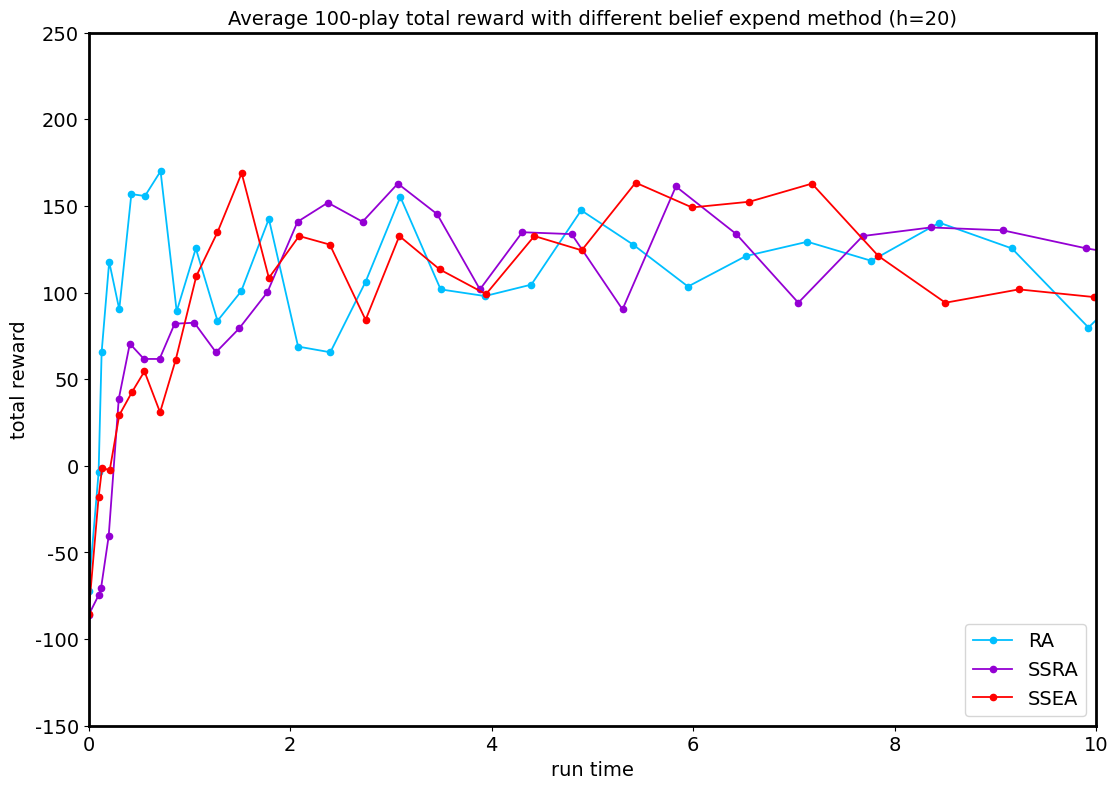

The matplotlib source for this figure:
import matplotlib.pyplot as plt
from matplotlib.pyplot import figure

#method= RA
#r1= [-100.0, -100.0, -100.0, -100.0, -100.0, 197.0, 219.0, 142.0, 153.0, 208.0, 175.0, 98.0, 109.0, 208.0, 43.0, 186.0, 54.0, 219.0, 164.0, 197.0, 98.0, -23.0, 10.0, 98.0, 76.0, 98.0, -12.0, 98.0, -12.0, -122.0, 219.0, 219.0, 219.0, 164.0, 230.0, -12.0, 98.0, -34.0, 153.0, 230.0, 175.0, 32.0, -122.0, 120.0, 87.0, 208.0, 219.0, 197.0, 197.0, 230.0, 186.0, 10.0, 208.0, 197.0, -1.0, 76.0, 208.0, -56.0, -166.0, 197.0, 21.0, 164.0, -56.0, 142.0, 208.0, 208.0, 186.0, -78.0, 98.0, 186.0, -1.0, -34.0, 230.0, -23.0, 186.0, 208.0, 120.0, 131.0, 186.0, 153.0, 76.0, 76.0, 87.0, 186.0, -23.0, -155.0, -45.0, 87.0, -23.0, -45.0, -133.0, 98.0, 208.0, -23.0, 109.0, 98.0, -12.0, -111.0, 219.0, 186.0]
#t1= [0.02, 0.04, 0.06, 0.09, 0.12, 0.16, 0.2, 0.24, 0.29, 0.36, 0.44, 0.52, 0.6, 0.68, 0.77, 0.87, 0.97, 1.08, 1.19, 1.31, 1.42, 1.54, 1.67, 1.8, 1.94, 2.08, 2.24, 2.39, 2.56, 2.72, 2.91, 3.09, 3.28, 3.47, 3.67, 3.87, 4.09, 4.31, 4.54, 4.78, 5.03, 5.28, 5.55, 5.81, 6.1, 6.42, 6.79, 7.16, 7.57, 7.97, 8.4, 8.77, 9.14, 9.51, 9.88, 10.27, 10.66, 11.07, 11.55, 12.11, 12.63, 13.1, 13.56, 14.02, 14.51, 15.0, 15.49, 15.99, 16.49, 17.01, 17.53, 18.06, 18.61, 19.16, 19.72, 20.28, 20.97, 21.75, 22.43, 23.16, 23.83, 24.48, 25.16, 25.84, 26.52, 27.22, 27.92, 28.63, 29.36, 30.31, 31.24, 32.07, 32.89, 33.77, 34.78, 35.72, 36.55, 37.48, 38.35, 39.25]
#------------------------------
#method= SSRA
#r2= [-100.0, -100.0, -100.0, -100.0, -100.0, -100.0, -100.0, -100.0, -100.0, -100.0, -100.0, 164.0, -34.0, 186.0, -12.0, 197.0, -23.0, 208.0, 65.0, 208.0, 65.0, -12.0, -1.0, 219.0, 197.0, 76.0, -144.0, -12.0, 98.0, 175.0, 109.0, 175.0, 186.0, 98.0, 186.0, 197.0, -45.0, 186.0, -56.0, -12.0, 76.0, 208.0, 98.0, 164.0, 230.0, -45.0, 76.0, 186.0, -232.0, 164.0, 87.0, 197.0, 76.0, 175.0, 208.0, 186.0, 76.0, 76.0, -12.0, 54.0, 120.0, -45.0, 76.0, 175.0, 76.0, 208.0, 120.0, 186.0, 230.0, 208.0, 175.0, 164.0, 98.0, 186.0, -12.0, 208.0, 153.0, 197.0, 208.0, 76.0, -12.0, 197.0, 197.0, 186.0, 230.0, 153.0, 87.0, 76.0, 197.0, -12.0, 87.0, 164.0, 197.0, 219.0, 76.0, 76.0, 98.0, 54.0, -12.0, 186.0]
#t2= [0.02, 0.04, 0.06, 0.09, 0.12, 0.16, 0.2, 0.24, 0.29, 0.35, 0.4, 0.47, 0.53, 0.61, 0.68, 0.76, 0.85, 0.94, 1.03, 1.13, 1.26, 1.4, 1.52, 1.65, 1.78, 1.92, 2.06, 2.22, 2.37, 2.53, 2.7, 2.87, 3.05, 3.24, 3.43, 3.64, 3.86, 4.08, 4.31, 4.54, 4.78, 5.02, 5.28, 5.55, 5.82, 6.11, 6.4, 6.69, 6.99, 7.3, 7.62, 7.96, 8.3, 8.64, 9.0, 9.37, 9.75, 10.14, 10.56, 10.99, 11.42, 11.84, 12.28, 12.75, 13.21, 13.72, 14.22, 14.72, 15.25, 15.79, 16.37, 16.92, 17.47, 18.1, 18.72, 19.32, 19.96, 20.57, 21.19, 21.8, 22.43, 23.09, 23.77, 24.43, 25.1, 25.83, 26.54, 27.25, 27.97, 28.69, 29.43, 30.2, 30.98, 31.79, 32.59, 33.39, 34.21, 35.03, 35.89, 36.78]
#------------------------------
#method= SSEA
#r3= [-100.0, -100.0, 164.0, 219.0, 153.0, 76.0, 65.0, 120.0, 164.0, 186.0, 76.0, 54.0, 186.0, 197.0, 120.0, 208.0, 164.0, 109.0, 120.0, -144.0, 76.0, 186.0, -122.0, 197.0, 98.0, 186.0, 186.0, 197.0, 164.0, 76.0, 197.0, -166.0, 186.0, 142.0, 164.0, 76.0, -12.0, 98.0, 164.0, 120.0, 164.0, 186.0, -12.0, 76.0, 186.0, 230.0, 76.0, 208.0, 32.0, 197.0, 208.0, 208.0, 230.0, 186.0, -56.0, 54.0, 175.0, 219.0, 186.0, 87.0, 186.0, 153.0, 230.0, 164.0, 98.0, 131.0, 197.0, 109.0, -144.0, -12.0, 76.0, 87.0, 76.0, -23.0, 208.0, 10.0, 76.0, -12.0, 175.0, 98.0, 153.0, 208.0, 186.0, 120.0, 175.0, 76.0, 197.0, 54.0, 175.0, 98.0, 186.0, 76.0, 87.0, 98.0, -12.0, 164.0, 208.0, 208.0, 76.0, 120.0]
#t3= [0.02, 0.04, 0.06, 0.09, 0.12, 0.16, 0.2, 0.24, 0.29, 0.34, 0.4, 0.46, 0.53, 0.6, 0.68, 0.76, 0.84, 0.93, 1.03, 1.13, 1.23, 1.34, 1.46, 1.58, 1.71, 1.84, 1.98, 2.13, 2.28, 2.44, 2.61, 2.79, 2.98, 3.17, 3.37, 3.57, 3.79, 4.02, 4.24, 4.47, 4.71, 4.95, 5.22, 5.48, 5.75, 6.02, 6.31, 6.61, 6.94, 7.28, 7.61, 7.94, 8.29, 8.68, 9.05, 9.41, 9.78, 10.2, 10.65, 11.06, 11.47, 11.89, 12.31, 12.75, 13.19, 13.66, 14.13, 14.62, 15.12, 15.63, 16.15, 16.68, 17.22, 17.76, 18.33, 19.18, 19.87, 20.48, 21.09, 21.77, 22.42, 23.07, 23.72, 24.39, 25.06, 25.76, 26.7, 27.51, 28.24, 28.97, 29.72, 30.48, 31.26, 32.05, 32.85, 33.71, 34.59, 35.46, 36.34, 37.28]
#------------------------------

#method= RA
r1= [-100.0, -45.0, -10.899999999999999, 3.4000000000000057, 81.50000000000001, 49.599999999999994, 109.0, 126.6, 100.19999999999999, 80.4, 143.1, 170.6, 128.79999999999998, 182.70000000000002, 168.4, 171.7, 139.8, 38.6, 100.2, 150.79999999999998, 80.4, 87.0, 113.39999999999999, 88.10000000000001, 135.4, 149.70000000000002, 125.50000000000001, 12.2, 75.99999999999999, 55.10000000000001, 106.8, 105.7, 199.20000000000002, 111.19999999999999, 66.1, 137.60000000000002, 94.7, 101.29999999999998, 77.10000000000001, 132.1, 133.20000000000002, 161.79999999999998, 121.1, 134.29999999999998, 79.3, 127.69999999999999, 104.60000000000002, 137.6, 132.1, 126.59999999999998, 106.80000000000003, 129.9, 170.6, 110.1, 132.1, 118.9, 100.19999999999997, 59.5, 127.69999999999999, 125.50000000000001, 113.39999999999999, 139.79999999999998, 65.0, 87.0, 158.5, 149.7, 77.10000000000001, 93.6, 110.10000000000001, 62.800000000000004, 102.4, 156.29999999999998, 81.5, 61.7, 62.800000000000004, 87.0, 113.39999999999999, 33.10000000000001, 120.0, 85.9, 86.99999999999999, 150.8, 79.30000000000001, 105.69999999999999, 146.4, 107.90000000000002, 121.1, 16.600000000000005, 127.69999999999999, 134.29999999999998, 90.3, 122.20000000000002, 117.79999999999998, 99.1, 44.1, 124.4, 111.19999999999999, 135.39999999999998, 102.4, 132.1]
t1= [0.0, 0.0, 0.09999999999999999, 0.09999999999999999, 0.09999999999999999, 0.16, 0.19999999999999998, 0.21, 0.30000000000000004, 0.31000000000000005, 0.39999999999999997, 0.44999999999999996, 0.51, 0.6100000000000001, 0.7000000000000002, 0.7300000000000002, 0.8199999999999998, 0.9299999999999998, 1.01, 1.12, 1.2200000000000002, 1.3399999999999999, 1.4400000000000004, 1.5899999999999999, 1.7199999999999998, 1.8599999999999997, 1.9999999999999998, 2.16, 2.3200000000000003, 2.4800000000000004, 2.66, 2.84, 3.0, 3.1900000000000004, 3.39, 3.6000000000000005, 3.8200000000000007, 4.05, 4.28, 4.51, 4.7700000000000005, 5.01, 5.2700000000000005, 5.540000000000001, 5.8100000000000005, 6.09, 6.370000000000001, 6.68, 6.979999999999999, 7.29, 7.610000000000001, 7.93, 8.27, 8.619999999999997, 8.969999999999999, 9.36, 9.72, 10.13, 10.54, 10.970000000000002, 11.39, 11.799999999999997, 12.260000000000002, 12.700000000000001, 13.18, 13.65, 14.149999999999999, 14.66, 15.139999999999999, 15.660000000000002, 16.209999999999997, 16.73, 17.3, 17.88, 18.450000000000003, 19.029999999999998, 19.619999999999997, 20.209999999999997, 20.83, 21.46, 22.130000000000003, 22.78, 23.439999999999998, 24.1, 24.81, 25.49, 26.200000000000003, 26.91, 27.650000000000002, 28.380000000000003, 29.13, 29.910000000000004, 30.709999999999997, 31.509999999999998, 32.32, 33.169999999999995, 34.0, 34.87, 35.71000000000001, 36.59]
#------------------------------
#method= SSRA
r2= [-100.0, -72.5, -73.6, -75.8, -70.3, -70.3, -40.599999999999994, -40.599999999999994, 13.3, 63.9, 74.9, 66.1, 58.39999999999999, 65.0, 60.6, 62.800000000000004, 76.0, 88.10000000000001, 88.1, 77.1, 60.6, 70.5, 90.3, 68.3, 84.8, 115.6, 166.2, 115.6, 167.29999999999998, 136.49999999999997, 146.4, 135.39999999999998, 172.8, 153.0, 149.7, 140.9, 91.4, 112.30000000000001, 150.79999999999998, 118.89999999999999, 147.50000000000003, 120.0, 145.3, 35.3, 159.6, 162.9, 154.10000000000002, 113.4, 101.30000000000001, 87.00000000000001, 140.9, 124.39999999999999, 136.5, 138.70000000000002, 133.20000000000002, 138.7, 109.0, 142.0, 154.1, 81.5, 120.00000000000001, 149.70000000000005, 83.7, 90.3, 154.1, 121.10000000000001, 114.5, 119.99999999999999, 175.0, 114.5, 164.0, 97.99999999999999, 50.699999999999996, 98.0, 69.4, 103.5, 143.1, 99.1, 87.0, 157.4, 147.50000000000003, 121.1, 51.800000000000004, 51.8, 77.10000000000002, 106.8, 86.99999999999999, 112.30000000000001, 70.5, 100.2, 92.5, 87.0, 103.5, 157.4, 102.4, 142.0, 96.9, 147.5, 111.20000000000002, 74.9]
t2= [0.0, 0.0, 0.09999999999999999, 0.09999999999999999, 0.09999999999999999, 0.15000000000000002, 0.19999999999999998, 0.19999999999999998, 0.30000000000000004, 0.30000000000000004, 0.39999999999999997, 0.41999999999999993, 0.49999999999999994, 0.6000000000000001, 0.7000000000000002, 0.7100000000000002, 0.7999999999999999, 0.9099999999999998, 0.9999999999999999, 1.1, 1.21, 1.3199999999999998, 1.4300000000000006, 1.5599999999999998, 1.7199999999999998, 1.8299999999999996, 2.01, 2.14, 2.3, 2.45, 2.6499999999999995, 2.79, 2.97, 3.1700000000000004, 3.3600000000000003, 3.5600000000000005, 3.7700000000000005, 4.0, 4.2, 4.41, 4.68, 4.91, 5.18, 5.420000000000001, 5.700000000000001, 5.96, 6.270000000000001, 6.589999999999999, 6.89, 7.200000000000001, 7.510000000000002, 7.859999999999999, 8.200000000000001, 8.52, 8.87, 9.28, 9.71, 10.1, 10.51, 10.91, 11.33, 11.729999999999997, 12.16, 12.600000000000001, 13.040000000000001, 13.490000000000002, 13.979999999999999, 14.47, 14.909999999999997, 15.39, 15.900000000000002, 16.45, 17.0, 17.53, 18.090000000000003, 18.65, 19.27, 19.85, 20.449999999999996, 21.060000000000002, 21.7, 22.380000000000003, 23.010000000000005, 23.699999999999996, 24.36, 25.070000000000004, 25.779999999999998, 26.48, 27.2, 27.900000000000002, 28.629999999999995, 29.41, 30.16, 30.949999999999996, 31.770000000000003, 32.599999999999994, 33.400000000000006, 34.23, 35.07, 35.92999999999999]
#------------------------------
#method= SSEA
r3= [-100.0, -71.4, -49.4, 13.3, 9.999999999999998, -12.0, -12.0, 6.700000000000003, 34.2, 24.299999999999997, 22.099999999999998, 62.8, 82.6, 26.499999999999993, 51.8, 10.0, 27.599999999999994, 94.69999999999999, 76.00000000000001, 143.09999999999997, 95.79999999999998, 173.9, 165.1, 172.79999999999998, 123.30000000000001, 93.6, 133.20000000000002, 132.1, 117.79999999999998, 137.60000000000002, 99.1, 69.39999999999998, 105.69999999999999, 159.60000000000002, 116.69999999999999, 110.1, 137.6, 60.60000000000001, 118.9, 146.4, 121.1, 127.69999999999999, 150.8, 176.10000000000002, 132.1, 166.2, 132.1, 172.79999999999998, 180.5, 145.3, 121.1, 121.10000000000002, 103.5, 84.8, 111.2, 92.49999999999999, 106.80000000000001, 88.10000000000001, 127.70000000000002, 139.8, 101.3, 116.69999999999997, 96.89999999999999, 99.10000000000001, 103.49999999999999, 110.1, 16.6, 118.90000000000002, 127.69999999999999, 142.0, 118.89999999999999, 112.3, 96.89999999999999, 148.6, 55.1, 83.70000000000002, 129.9, 71.60000000000001, 111.2, 135.39999999999998, 136.5, 52.90000000000001, 57.3, 145.29999999999998, 93.6, 127.70000000000002, 80.39999999999999, 101.30000000000001, 118.9, 116.7, 148.6, 146.4, 58.400000000000006, 94.7, 66.10000000000001, 153.0, 91.4, 74.9, 35.3, 149.7]
t3= [0.0, 0.0, 0.09999999999999999, 0.09999999999999999, 0.09999999999999999, 0.16999999999999998, 0.19999999999999998, 0.21999999999999997, 0.30000000000000004, 0.31000000000000005, 0.39999999999999997, 0.4599999999999999, 0.51, 0.6000000000000001, 0.7000000000000002, 0.7200000000000002, 0.8099999999999999, 0.9199999999999998, 1.02, 1.12, 1.23, 1.33, 1.4300000000000002, 1.6099999999999999, 1.7399999999999998, 1.8399999999999996, 2.03, 2.15, 2.3400000000000003, 2.45, 2.6499999999999995, 2.8500000000000005, 2.99, 3.18, 3.38, 3.59, 3.8200000000000003, 4.070000000000001, 4.300000000000001, 4.550000000000001, 4.77, 5.02, 5.32, 5.54, 5.84, 6.14, 6.420000000000001, 6.7, 7.02, 7.340000000000001, 7.680000000000001, 8.000000000000002, 8.33, 8.680000000000001, 9.040000000000001, 9.43, 9.78, 10.17, 10.6, 11.0, 11.419999999999998, 11.85, 12.28, 12.74, 13.23, 13.680000000000003, 14.169999999999998, 14.670000000000002, 15.16, 15.66, 16.19, 16.740000000000002, 17.3, 17.849999999999998, 18.45, 19.03, 19.619999999999997, 20.23, 20.79, 21.409999999999997, 22.050000000000004, 22.67, 23.290000000000003, 23.98, 24.62, 25.3, 26.019999999999996, 26.73, 27.459999999999997, 28.180000000000003, 28.959999999999997, 29.71, 30.509999999999998, 31.3, 32.12, 32.94, 33.78, 34.61, 35.49, 36.339999999999996]
#------------------------------

N=2
def countNAve(List,N):
    AveN = []
    for i in range(len(List)//N):
        summation = 0
        for j in range(N):
            summation+=List[i*N+j]
        AveN.append(summation/N)
    return AveN
r1=countNAve(r1,N)
r2=countNAve(r2,N)
r3=countNAve(r3,N)
t1=countNAve(t1,N)
t2=countNAve(t2,N)
t3=countNAve(t3,N)

fig, ax = plt.subplots(figsize=(13,9))
plt.xticks(fontproperties='Times New Roman', fontsize=14)
plt.yticks(fontproperties='Times New Roman', fontsize=14)
plt.axis([0,10,-150,250])

plt.plot(t1, r1, 'deepskyblue', marker='.', markersize=9, label='RA', linewidth='1.3')
plt.plot(t2, r2, 'darkviolet', marker='.', markersize=9, label='SSRA', linewidth='1.3')
plt.plot(t3, r3, 'red', marker='.', markersize=9, label='SSEA', linewidth='1.3')

ax.legend(loc='lower right', prop={'family': 'Times New Roman', 'size': 14})
plt.title('Average 100-play total reward with different belief expend method (h=20)', fontdict={'family': 'Times New Roman', 'size': 14})

ax.set_xlabel('run time', fontdict={'family': 'Times New Roman', 'size': 14})
ax.set_ylabel('total reward', fontdict={'family': 'Times New Roman', 'size': 14})
ax.spines['bottom'].set_linewidth(2)
ax.spines['left'].set_linewidth(2)
ax.spines['top'].set_linewidth(2)
ax.spines['right'].set_linewidth(2)
plt.show()